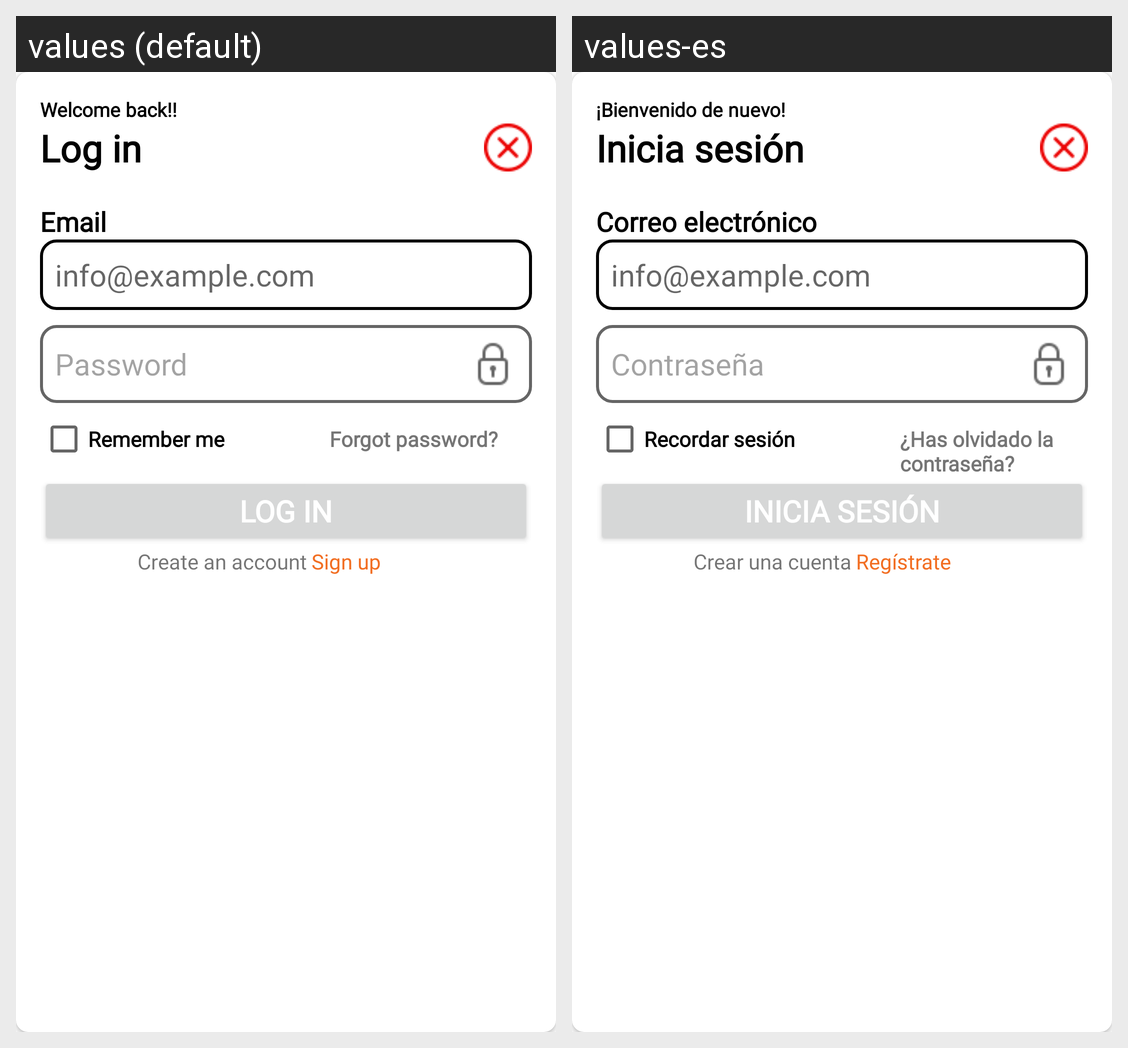

Translations of the strings shown on this Android screen, per locale in the grid:
Android screen res/layout/bottom_sheet_login.xml rendered under 2 locales, left to right: values (default), values-es. Device: Nexus 5 (rendered at 1080×1920; each locale shown at half size, 540×960, under a caption strip naming it); theme Theme.GameQuiz.NoActionBar.
Strings drawn on this screen, with the default value and each locale's value (text and hints the layout hard-codes, and strings that could not be matched under every locale, appear in the picture but are not listed):

welcome_back
  values: Welcome back!!
  values-es: ¡Bienvenido de nuevo!

login
  values: Log in
  values-es: Inicia sesión

mail
  values: Email
  values-es: Correo electrónico

mail_example
  values: info@example.com
  values-es: info@example.com  [not translated; the default value is used]

password
  values: Password
  values-es: Contraseña

remember
  values: Remember me
  values-es: Recordar sesión

forgot_password
  values: Forgot password?
  values-es: ¿Has olvidado la contraseña?

create_account
  values: Create an account
  values-es: Crear una cuenta

signup
  values: Sign up
  values-es: Regístrate
